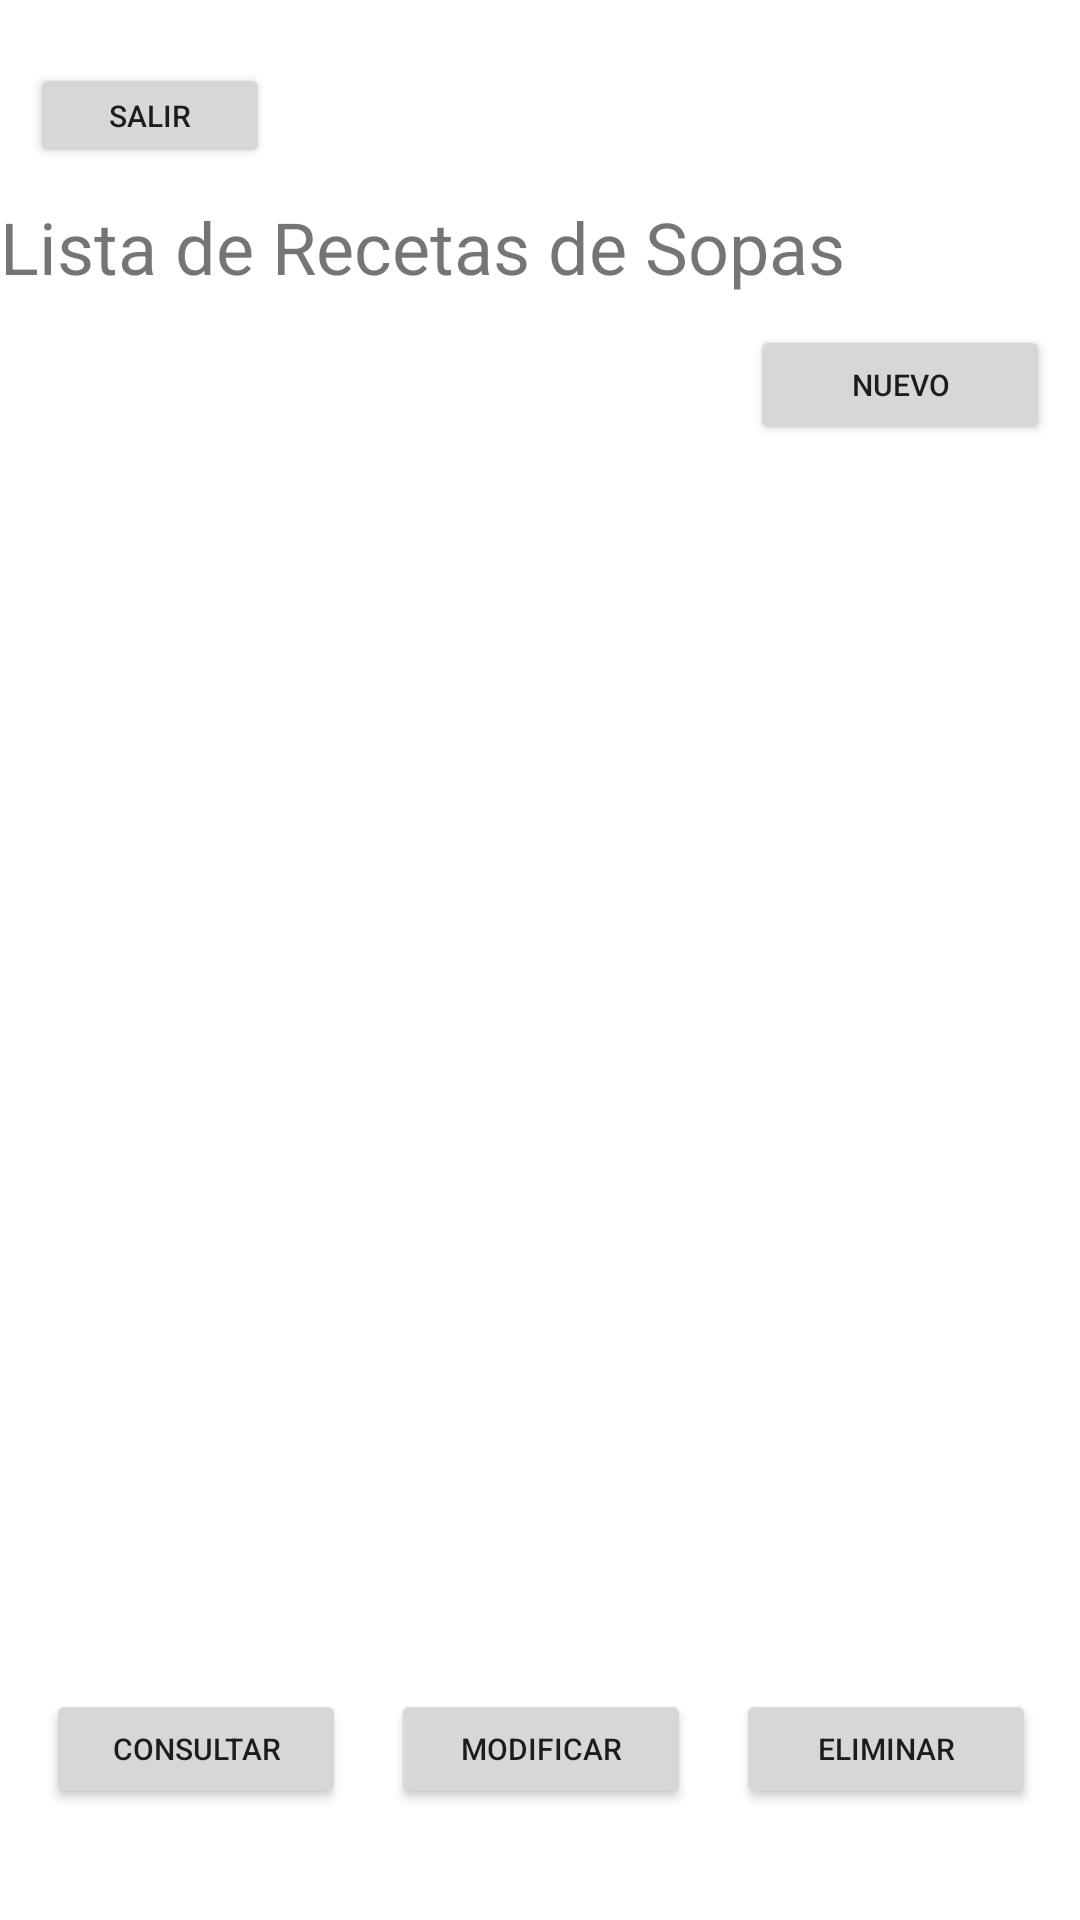

Write the Android layout XML for this screen, with the resource values it uses.
<!-- AndroidManifest.xml: application theme Theme.AppRecetario -->
<!-- res/layout/activity_catalogo_sopas.xml -->
<?xml version="1.0" encoding="utf-8"?>
<androidx.constraintlayout.widget.ConstraintLayout xmlns:android="http://schemas.android.com/apk/res/android"
    xmlns:app="http://schemas.android.com/apk/res-auto"
    xmlns:tools="http://schemas.android.com/tools"
    android:layout_width="match_parent"
    android:layout_height="match_parent"
    tools:context=".CatalogoSopas">

    <LinearLayout
        android:id="@+id/linearLayout2"
        android:layout_width="0dp"
        android:layout_height="0dp"
        android:layout_marginTop="1dp"
        android:layout_marginBottom="1dp"
        android:orientation="vertical"
        app:layout_constraintBottom_toTopOf="@+id/linearLayout3"
        app:layout_constraintEnd_toEndOf="parent"
        app:layout_constraintStart_toStartOf="parent"
        app:layout_constraintTop_toTopOf="parent">

        <Button
            android:id="@+id/btnSalirSopas"
            android:layout_width="80dp"
            android:layout_height="35dp"
            android:layout_gravity="left"
            android:layout_marginLeft="10dp"
            android:layout_marginTop="20dp"
            android:text="Salir"
            android:textSize="10sp"
            tools:ignore="TouchTargetSizeCheck" />

        <TextView
            android:id="@+id/textView2"
            android:layout_width="match_parent"
            android:layout_height="wrap_content"
            android:layout_marginTop="10dp"
            android:text="Lista de Recetas de Sopas"
            android:textSize="24sp"
            tools:textAlignment="center" />

        <Button
            android:id="@+id/btnNuevaReceta"
            android:layout_width="100dp"
            android:layout_height="40dp"
            android:layout_gravity="right"
            android:layout_marginTop="10dp"
            android:layout_marginRight="10dp"
            android:layout_marginBottom="10dp"
            android:text="Nuevo"
            android:textSize="10sp"
            tools:ignore="TouchTargetSizeCheck" />

        <ListView
            android:layout_width="match_parent"
            android:layout_height="506dp">

        </ListView>

    </LinearLayout>

    <LinearLayout
        android:id="@+id/linearLayout3"
        android:layout_width="408dp"
        android:layout_height="114dp"
        android:gravity="center"
        android:orientation="horizontal"
        app:layout_constraintBottom_toBottomOf="parent"
        app:layout_constraintEnd_toEndOf="parent"
        app:layout_constraintStart_toStartOf="parent"
        app:layout_constraintTop_toBottomOf="@+id/linearLayout2">

        <Button
            android:id="@+id/btnConsultarReceta"
            android:layout_width="100dp"
            android:layout_height="40dp"
            android:text="Consultar"
            android:textSize="10sp"
            tools:ignore="TouchTargetSizeCheck" />

        <Button
            android:id="@+id/btnModificarReceta"
            android:layout_width="100dp"
            android:layout_height="40dp"
            android:layout_marginLeft="15dp"
            android:text="Modificar"
            android:textSize="10sp"
            tools:ignore="TouchTargetSizeCheck" />

        <Button
            android:id="@+id/btnEliminarReceta"
            android:layout_width="100dp"
            android:layout_height="40dp"
            android:layout_marginLeft="15dp"
            android:text="Eliminar"
            android:textSize="10sp"
            tools:ignore="TouchTargetSizeCheck" />


    </LinearLayout>
</androidx.constraintlayout.widget.ConstraintLayout>
<!-- resources referenced by this layout -->
<resources>
  <style name="Theme.AppRecetario" parent="Theme.MaterialComponents.DayNight.DarkActionBar">
          
          <item name="colorPrimary">@color/purple_500</item>
          <item name="colorPrimaryVariant">@color/purple_700</item>
          <item name="colorOnPrimary">@color/white</item>
          
          <item name="colorSecondary">@color/teal_200</item>
          <item name="colorSecondaryVariant">@color/teal_700</item>
          <item name="colorOnSecondary">@color/black</item>
          
          <item name="android:statusBarColor" tools:targetApi="l">?attr/colorPrimaryVariant</item>
          
      </style>
  <!-- not gathered from this repository: default colours our renderer supplied (Android Studio template values) -->
  <color name="purple_500">#FF6200EE</color>
  <color name="purple_700">#FF3700B3</color>
  <color name="teal_200">#FF03DAC5</color>
  <color name="teal_700">#FF018786</color>
  <color name="black">#FF000000</color>
  <color name="white">#FFFFFFFF</color>
</resources>
